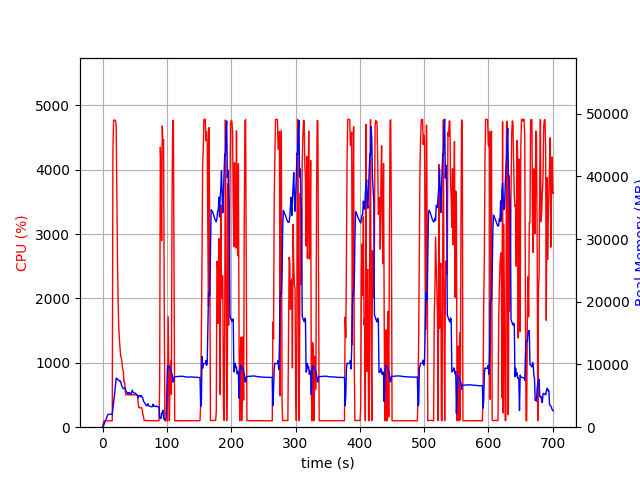

Values plotted in this chart, from the file beside it:
elapsed_time, nproc, cpu, mem_real, mem_virtual
5.054473876953125e-05, 1, 0.0, 6.199, 2793
1.006, 1, 51.7, 110.9, 782.6
2.013, 1, 100.3, 370.9, 1903
3.02, 1, 99.3, 624.9, 3183
4.027, 1, 101.3, 902.9, 3183
5.034, 1, 99.3, 1131, 5749
6.041, 1, 99.2, 1407, 5749
7.048, 1, 100.3, 1685, 5749
8.056, 1, 100.3, 1961, 5749
9.063, 1, 99.2, 2053, 5237
10.07, 1, 100.2, 2053, 5237
11.08, 1, 99.3, 2050, 5237
12.08, 1, 100.3, 2050, 5237
13.09, 1, 100.2, 2050, 5237
14.1, 1, 99.2, 2050, 5237
15.11, 1, 101.2, 2066, 5762
16.12, 1, 4270, 3038, 10107
17.14, 1, 4766, 3934, 11164
18.16, 1, 4775, 4752, 12012
19.18, 1, 4770, 5757, 13061
20.2, 1, 4764, 6904, 14387
21.22, 1, 4675, 7805, 15463
22.23, 1, 3708, 7791, 15537
23.24, 1, 2605, 7644, 15617
24.25, 1, 1952, 7522, 15757
25.26, 1, 1542, 7462, 15905
26.27, 1, 1347, 7365, 16061
27.28, 1, 1220, 7411, 16473
28.28, 1, 1099, 7253, 16513
29.29, 1, 1073, 6765, 16583
30.3, 1, 994.6, 6488, 16583
31.3, 1, 901.5, 6297, 16583
32.31, 1, 861.5, 6154, 16583
33.32, 1, 705.2, 6207, 16791
34.32, 1, 704.6, 6244, 17165
35.33, 1, 547.0, 6111, 17373
36.34, 1, 503.5, 5778, 17501
37.34, 1, 504.2, 5609, 17501
38.35, 1, 505.0, 5442, 17501
39.36, 1, 506.2, 5298, 17501
40.37, 1, 500.7, 5463, 17501
41.38, 1, 504.1, 5534, 17501
42.39, 1, 503.1, 5330, 17501
43.4, 1, 501.3, 5401, 17501
44.4, 1, 501.7, 5272, 17501
45.41, 1, 500.5, 5641, 17501
46.42, 1, 501.8, 5896, 17693
47.43, 1, 505.9, 5550, 17917
48.44, 1, 500.6, 5489, 17917
49.45, 1, 505.5, 5432, 17917
50.46, 1, 502.5, 5387, 17917
51.47, 1, 503.7, 5443, 17917
52.48, 1, 504.3, 5179, 17917
53.48, 1, 503.6, 5094, 17917
54.49, 1, 502.5, 4915, 17917
55.5, 1, 359.7, 4669, 17917
56.51, 1, 303.4, 5067, 17917
57.52, 1, 301.4, 5035, 17917
58.53, 1, 305.4, 5012, 17917
59.54, 1, 301.2, 4848, 17917
... 634 more rows
